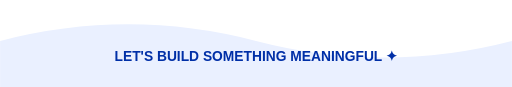
t = 0.00 s
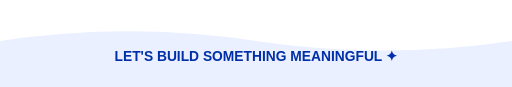
t = 0.88 s
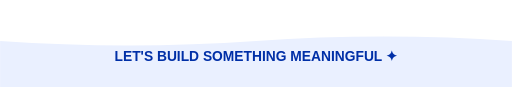
t = 2.63 s
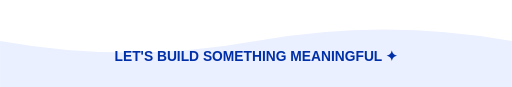
t = 3.50 s
t = 4.38 s: frame unchanged from t = 2.63 s, image omitted
t = 6.13 s: frame unchanged from t = 0.88 s, image omitted

The animated SVG that drew these frames (rendered in a browser with its animation timeline set to each time). Animation: 1 SMIL element (animate=1); one cycle of 7.00 s, repeats indefinitely.

<svg xmlns="http://www.w3.org/2000/svg" viewBox="0 0 1000 170" width="1000" height="170" role="img"><title>footer-animated.svg</title><rect width="100%" height="100%" fill="#FFFFFF"/><path d="M0 80 Q250 15 500 80 T1000 80 V170 H0 Z" fill="#EAF0FF"><animate attributeName="d" values="M0 80 Q250 15 500 80 T1000 80 V170 H0 Z;M0 80 Q250 125 500 80 T1000 80 V170 H0 Z;M0 80 Q250 15 500 80 T1000 80 V170 H0 Z" dur="7s" repeatCount="indefinite"/></path><text x="500" y="120" text-anchor="middle" fill="#002FA7" font-family="Arial" font-size="27" font-weight="bold">LET'S BUILD SOMETHING MEANINGFUL ✦</text></svg>
